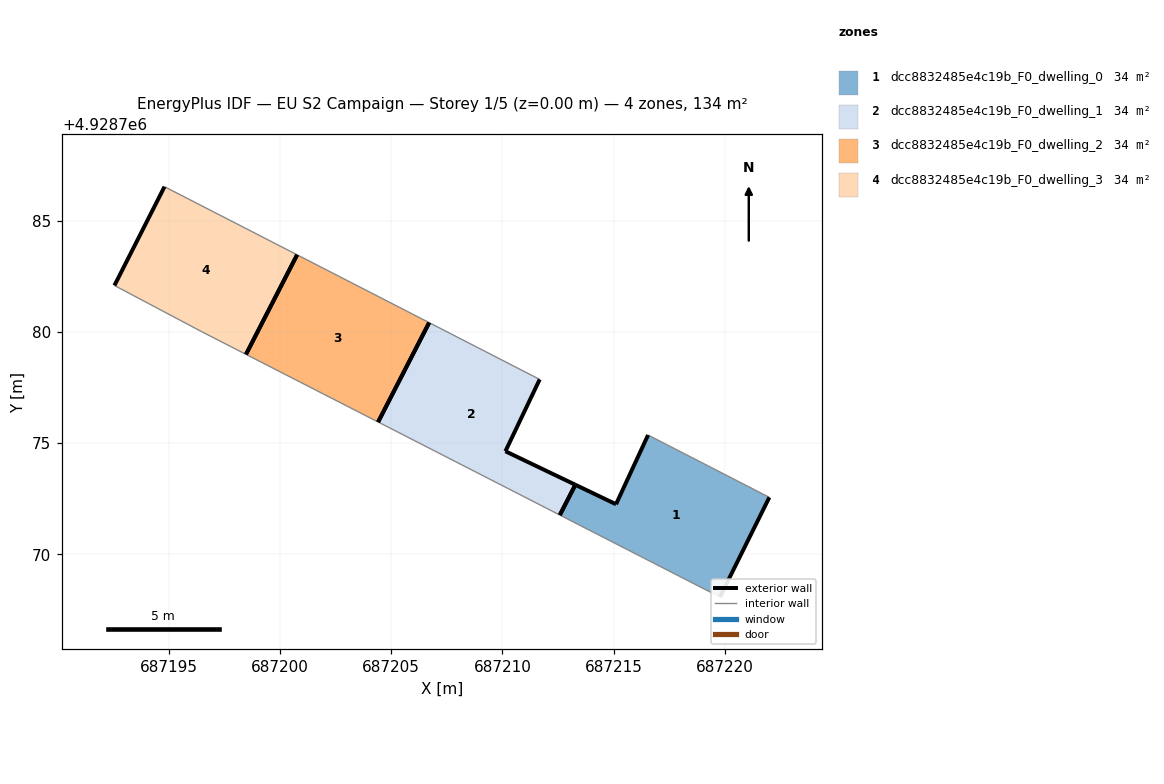
=== STOREY PLAN SPEC (per zone: floor XY polygon, exterior-wall plan segments, windows/doors) ===
zone 1: dcc8832485e4c19b_F0_dwelling_0  (33.5 m²)
  floor: (687219.77, 4928768.08) (687221.99, 4928772.56) (687216.54, 4928775.36) (687215.10, 4928772.25) (687213.28, 4928773.12) (687212.58, 4928771.76)
  exterior wall: (687215.10, 4928772.25) – (687216.54, 4928775.36)  [3.4 m]
  exterior wall: (687221.99, 4928772.56) – (687219.77, 4928768.08)  [5.0 m]
  exterior wall: (687213.28, 4928773.12) – (687215.10, 4928772.25)  [2.0 m]
  exterior wall: (687212.58, 4928771.76) – (687213.28, 4928773.12)  [1.5 m]
  interior walls: 2
zone 2: dcc8832485e4c19b_F0_dwelling_1  (33.5 m²)
  floor: (687212.58, 4928771.76) (687213.28, 4928773.12) (687210.13, 4928774.63) (687211.67, 4928777.86) (687206.71, 4928780.41) (687204.41, 4928775.95)
  exterior wall: (687211.67, 4928777.86) – (687210.13, 4928774.63)  [3.6 m]
  exterior wall: (687210.13, 4928774.63) – (687213.28, 4928773.12)  [3.5 m]
  exterior wall: (687213.28, 4928773.12) – (687212.58, 4928771.76)  [1.5 m]
  exterior wall: (687204.41, 4928775.95) – (687206.71, 4928780.41)  [5.0 m]
  interior walls: 2
zone 3: dcc8832485e4c19b_F0_dwelling_2  (33.5 m²)
  floor: (687204.41, 4928775.95) (687206.71, 4928780.41) (687200.77, 4928783.46) (687198.47, 4928778.99)
  exterior wall: (687206.71, 4928780.41) – (687204.41, 4928775.95)  [5.0 m]
  exterior wall: (687198.47, 4928778.99) – (687200.77, 4928783.46)  [5.0 m]
  interior walls: 2
zone 4: dcc8832485e4c19b_F0_dwelling_3  (33.5 m²)
  floor: (687198.47, 4928778.99) (687200.77, 4928783.46) (687194.81, 4928786.52) (687192.56, 4928782.08) (687196.47, 4928780.01)
  exterior wall: (687192.56, 4928782.08) – (687194.81, 4928786.52)  [5.0 m]
  exterior wall: (687200.77, 4928783.46) – (687198.47, 4928778.99)  [5.0 m]
  interior walls: 3

=== DERIVED (storey summary) ===
Building: EU S2 Campaign
Storey: 1 of 5  (floor level z = 0.00 m)
Storey gross floor area: 134.1 m²
Zones on this storey: 4
  - dcc8832485e4c19b_F0_dwelling_0: floor 33.5 m²; exterior wall 12.0 m (35.9 m²); WWR 0.0%
  - dcc8832485e4c19b_F0_dwelling_1: floor 33.5 m²; exterior wall 13.6 m (40.8 m²); WWR 0.0%
  - dcc8832485e4c19b_F0_dwelling_2: floor 33.5 m²; exterior wall 10.0 m (30.1 m²); WWR 0.0%
  - dcc8832485e4c19b_F0_dwelling_3: floor 33.5 m²; exterior wall 10.0 m (30.0 m²); WWR 0.0%
Zone adjacency: (none detected)